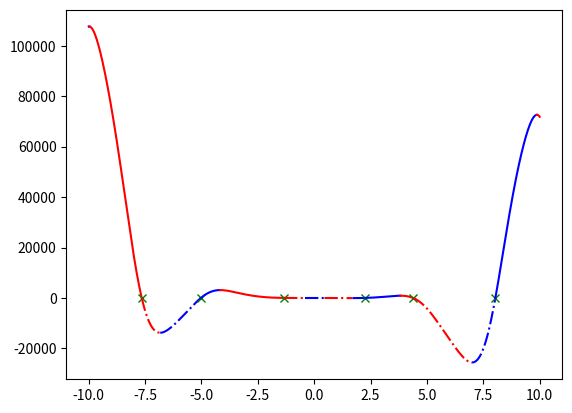

The matplotlib source for this figure:
import numpy as np
import matplotlib.pyplot as plt

limit = 10
step = 0.001
color = 'r'
increase_high = False
change_func = {-limit: 'inc'}
func_line = '-'


def switch_color():
    global color
    if color == 'r':
        color = 'b'
    else:
        color = 'r'
    return color


def switch_line():
    global func_line
    if func_line == '-':
        func_line = '-.'
    else:
        func_line = '-'


x = np.arange(-limit, limit, step)

a, b, c, d, e, = -12, -18, 5, 10, -30


def f(x):
    func = a * x ** 4 * np.sin(np.cos(x)) + b * x ** 3 + c * x ** 2 + d * x + e
    return func


y_max = max(np.round(f(x), 2))
print(y_max)

x_min = 0
f_min = f(-limit)

for x_cur in x:
    if f(x_cur) < f_min:
        f_min = np.round(f(x_cur), 2)
        x_min = np.round(x_cur, 2)

print(x_min, f_min)

for i in range(len(x) - 1):
    if (f(x[i]) > 0 and f(x[i + 1]) < 0) or (f(x[i]) < 0 and f(x[i + 1]) > 0):
        change_func[x[i]] = 'zero'
    if increase_high:
        if f(x[i]) < f(x[i + 1]):
            increase_high = False
            change_func[x[i]] = 'inc'
    else:
        if f(x[i]) > f(x[i + 1]):
            increase_high = True
            change_func[x[i]] = 'inc'

change_func[limit] = 'inc'
x_list = [key for key in change_func]

print(change_func)

high_point = []
for i in range(len(x) - 2):
    if f(x[i]) < f(x[i + 1]) and f(x[i + 1]) > f(x[i + 2]):
        high_point.append(x[i+1])

low_point = []
for i in range(len(x) - 2):
    if f(x[i]) > f(x[i + 1]) and f(x[i + 1]) < f(x[i + 2]):
        low_point.append(x[i+1])

print(f'high_point = {high_point}')
print(f'low_point = {low_point}')

for i in range(len(x_list) - 1):
    x_cur = np.arange(x_list[i], x_list[i + 1], step)
    if change_func.get(x_list[i]) == 'zero':
        plt.plot(x_list[i], f(x_list[i]), 'gx')
        switch_line()
    elif change_func.get(x_list[i]) == 'inc':
        switch_color()
    plt.rcParams['lines.linestyle'] = func_line
    plt.plot(x_cur, f(x_cur), color)

# ax = plt.gca()
# ax.spines['left'].set_position("center")
# ax.spines['bottom'].set_position('center')
# ax.spines['top'].set_visible(False)
# ax.spines['right'].set_visible(False)
#
# ax.set_xlabel("X", fontsize=15, color='blue')
# ax.set_ylabel("Y", fontsize=15, color='orange')

plt.show()
